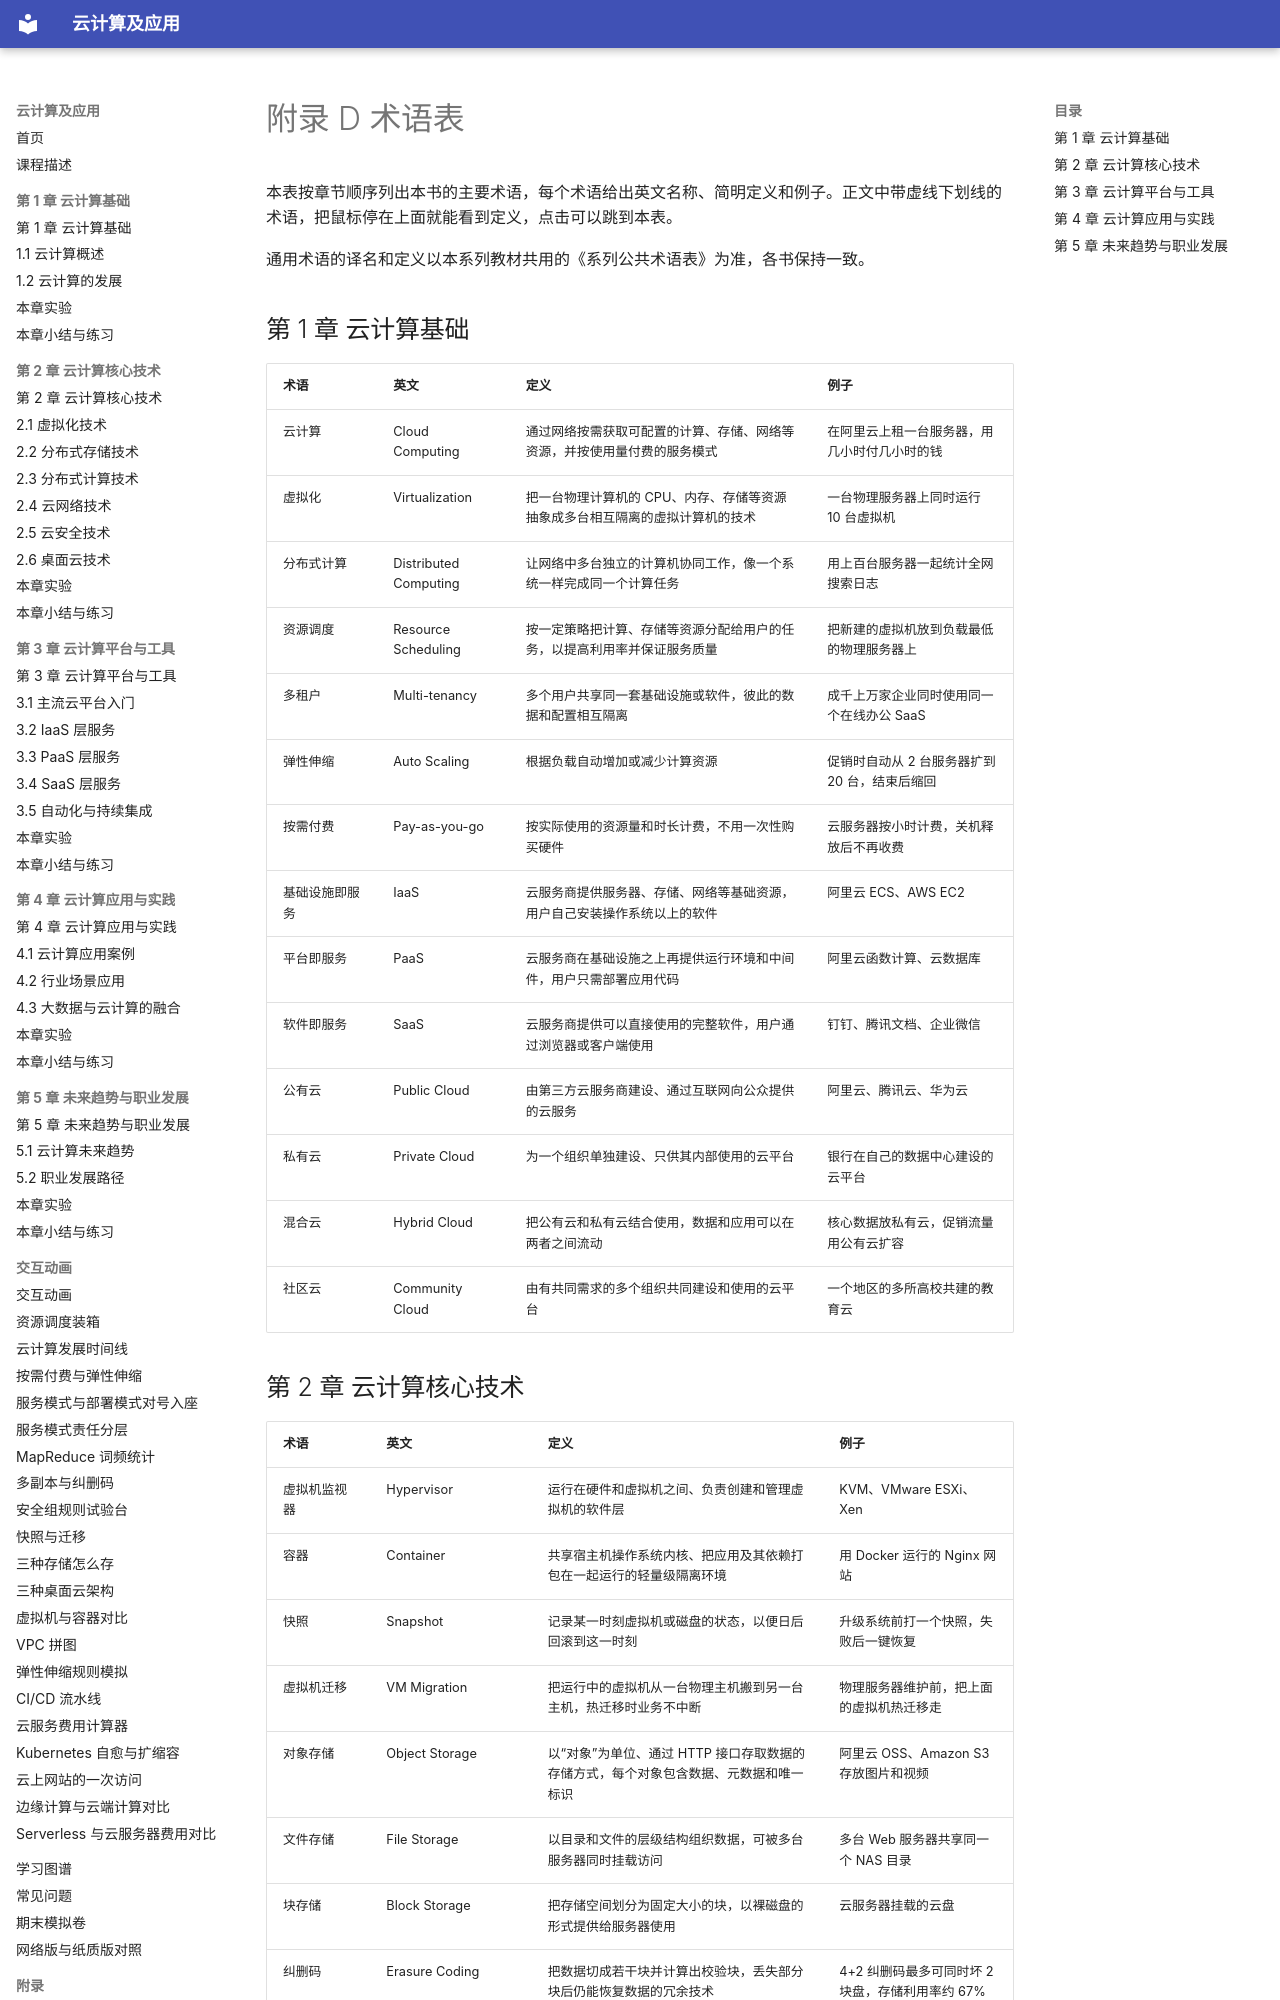

repository: MingziFu9/cloud-computing · page: appendix/glossary/index.html · generator: mkdocs

---
title: 附录 D 术语表
description: 本书主要术语的中英文名称、简明定义和例子，按章节顺序排列
---

# 附录 D 术语表

本表按章节顺序列出本书的主要术语，每个术语给出英文名称、简明定义和例子。正文中带虚线下划线的术语，把鼠标停在上面就能看到定义，点击可以跳到本表。

通用术语的译名和定义以本系列教材共用的《系列公共术语表》为准，各书保持一致。

## 第 1 章 云计算基础

| 术语 | 英文 | 定义 | 例子 |
|---|---|---|---|
| <span id="g-云计算"></span>云计算 | Cloud Computing | 通过网络按需获取可配置的计算、存储、网络等资源，并按使用量付费的服务模式 | 在阿里云上租一台服务器，用几小时付几小时的钱 |
| <span id="g-虚拟化"></span>虚拟化 | Virtualization | 把一台物理计算机的 CPU、内存、存储等资源抽象成多台相互隔离的虚拟计算机的技术 | 一台物理服务器上同时运行 10 台虚拟机 |
| <span id="g-分布式计算"></span>分布式计算 | Distributed Computing | 让网络中多台独立的计算机协同工作，像一个系统一样完成同一个计算任务 | 用上百台服务器一起统计全网搜索日志 |
| <span id="g-资源调度"></span>资源调度 | Resource Scheduling | 按一定策略把计算、存储等资源分配给用户的任务，以提高利用率并保证服务质量 | 把新建的虚拟机放到负载最低的物理服务器上 |
| <span id="g-多租户"></span>多租户 | Multi-tenancy | 多个用户共享同一套基础设施或软件，彼此的数据和配置相互隔离 | 成千上万家企业同时使用同一个在线办公 SaaS |
| <span id="g-弹性伸缩"></span>弹性伸缩 | Auto Scaling | 根据负载自动增加或减少计算资源 | 促销时自动从 2 台服务器扩到 20 台，结束后缩回 |
| <span id="g-按需付费"></span>按需付费 | Pay-as-you-go | 按实际使用的资源量和时长计费，不用一次性购买硬件 | 云服务器按小时计费，关机释放后不再收费 |
| <span id="g-基础设施即服务"></span>基础设施即服务 | IaaS | 云服务商提供服务器、存储、网络等基础资源，用户自己安装操作系统以上的软件 | 阿里云 ECS、AWS EC2 |
| <span id="g-平台即服务"></span>平台即服务 | PaaS | 云服务商在基础设施之上再提供运行环境和中间件，用户只需部署应用代码 | 阿里云函数计算、云数据库 |
| <span id="g-软件即服务"></span>软件即服务 | SaaS | 云服务商提供可以直接使用的完整软件，用户通过浏览器或客户端使用 | 钉钉、腾讯文档、企业微信 |
| <span id="g-公有云"></span>公有云 | Public Cloud | 由第三方云服务商建设、通过互联网向公众提供的云服务 | 阿里云、腾讯云、华为云 |
| <span id="g-私有云"></span>私有云 | Private Cloud | 为一个组织单独建设、只供其内部使用的云平台 | 银行在自己的数据中心建设的云平台 |
| <span id="g-混合云"></span>混合云 | Hybrid Cloud | 把公有云和私有云结合使用，数据和应用可以在两者之间流动 | 核心数据放私有云，促销流量用公有云扩容 |
| <span id="g-社区云"></span>社区云 | Community Cloud | 由有共同需求的多个组织共同建设和使用的云平台 | 一个地区的多所高校共建的教育云 |
